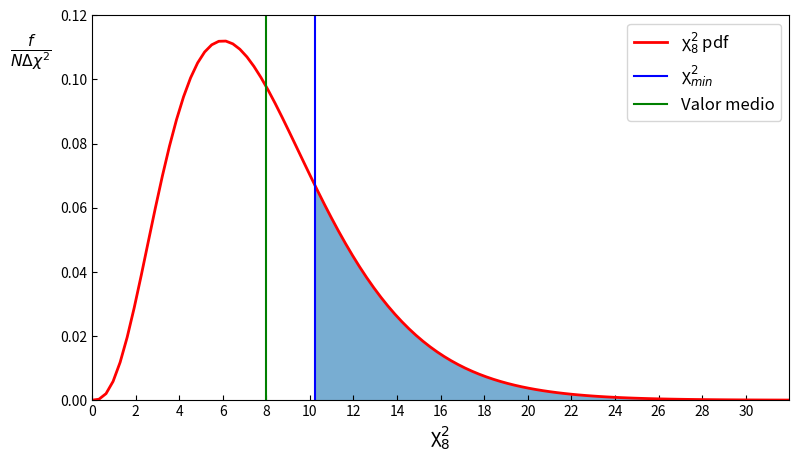

The matplotlib source for this figure:
import numpy as np
from numpy import random
from scipy.optimize import curve_fit
import matplotlib.pyplot as plt
from scipy.stats import chi2

def lineal(x,m,b):
	return m*x+b

def coef_determinacion(x,y,m,b):
	R2=1-sum((y-m*x-b)**2)/sum((y-np.mean(y))**2)
	return R2

def ajustelineal(x,y,dy):
	w=1/dy**2
	SX=np.sum(x*w)
	SY=np.sum(w*y)
	SX2=np.sum(w*(x**2))
	SXY=np.sum(w*x*y)
	SW=np.sum(w)
	Xmed=SX/SW
	Ymed=SY/SW
	Varx=SX2/SW-Xmed**2
	delta=(SW**2)*Varx
	m=(SXY*SW-SX*SY)/delta
	b=(SX2*SY-SX*SXY)/delta
	Varm=np.sum(w*((y-m*x-b)**2))/((len(x)-2)*SW*Varx )
	Varb=Varm * SX2 / SW
	R2=1-sum((y-m*x-b)**2)/sum((y-np.mean(y))**2)#coeficiente de indeterminacion
	return m,b,Varm,Varb, R2

def chicuadrado(x,y,dy,m,b):
	w=1/dy**2
	chicuadrado=np.sum(w*(y-m*x-b)**2)
	return chicuadrado

def ajustes_graf(x,y,dy,m,b,varm,varb):
	ajuste_lb = 'm = (' + str(round(m,2)) + ' \xB1 ' + str(round(np.sqrt(varm),2)) + ') k$\\Omega$  b = (' + str(round(b,2)) + ' \xB1 ' + str(round(np.sqrt(varb),2)) + ') V'
	archivo_nombre = 'ohm_con_ajuste_' + str(j)+'.png'
	titled = 'R^{2} = ' + str(round(R2))
	plt.figure(1,figsize=(9,5))
	plt.errorbar(x,y,yerr=dy,marker='h',markersize=4, ls='None', color='b', label='Datos')
	plt.plot(x,m*x+b,color='red', label=ajuste_lb)
	plt.tick_params(direction='in')
	plt.xlabel("I [mA]",fontsize=16)
	plt.ylabel("$V_{R}$ [V]",fontsize=16)
	plt.legend(fontsize=12, loc= 4)
	plt.grid(linestyle='--', linewidth=1)
	plt.xlim([0,n+1])
	plt.ylim([-0.5,n+1])
	plt.savefig(archivo_nombre)
	plt.show(block=False)
	plt.title(titled)
	plt.pause(0.5)
	plt.close()

def histo_graf():
	archivo_nombre = 'histo_chi2_ohm_' + str(j)+'.png'
	title = 'N = ' + str(j)
	plt.figure(2,figsize=(9,5))
	plt.hist(chicuad_h, bins=25,density=True,color='green', label='Muestreo')
	plt.plot(Xi_chi2,ajustechi2(Xi_chi2,n-2),color='red', label='pdf')
	plt.legend(fontsize=12, loc= 1)
	plt.xlim([0,4*(n-2)])
	#plt.ylim([0,0.25])
	plt.xlabel("χ$^{2}_{ν}$ ",fontsize=14)
	plt.ylabel("$\\frac{f}{N\\Delta χ^{2}}$ ",fontsize=16, rotation = 0, labelpad=20,y=0.85)
	plt.title(title)
	plt.show(block=False)
	plt.savefig(archivo_nombre)
	plt.pause(0.1)
	plt.close()

def ajustechi2(x,k):
	return chi2.pdf(x,k)

N=1								#Tamaño de la muestra del histograma de Chi-Cuadrado
n=10							#cantidad de valores de corriente inyectados al circuito
corriente=np.linspace(1,n,n)	#[mA]
R=1.0							#[kOhm]
#VR=np.array([])
VR=R*corriente					#esperanza de la variable aleatoria "caída de tensión en el resistor"
dVR=np.zeros(n)+0.2				#incerteza en la medición de VR
VRmed=np.zeros(n)				#Montecarlo de VR
VRmed2=np.zeros(n)				#Rotación de VRmed
chicuad_h = []					#histograma de Chicuadrado

Xi_chi2=np.linspace(0,4*(n-2),100) #realización de la v.a. chi2,gl(n-2)

#Simulo N mediciones con n datos cada una y en cada caso obtengo el ajuste lineal por cuadrados mínimos
#Guardo en un array el minimo de chicuadrado de cada ajuste para hacer un histograma
"""for j in range(N):
	for i in range(n):
		VRmed[i]=random.normal(VR[i],dVR[i])

	m, b, varm, varb , R2 = ajustelineal(corriente,VRmed,dVR)
	ajustes_graf()
	chicuad_h.append(chicuadrado(corriente,VRmed,dVR,m,b))
	
	#if j%10 == 0:	histo_graf()"""

#Una medición
for i in range(n):
	VRmed[i]=random.normal(VR[i],dVR[i])

#print(VRmed)
j=0
m, b, varm, varb , R2 = ajustelineal(corriente,VRmed,dVR)
ajustes_graf(corriente,VRmed,dVR,m,b,varm,varb)
#print(m,b, R2)
pvalor=1-chi2.cdf(chicuadrado(corriente,VRmed,dVR,m,b),n-2)
print(pvalor)
print(chicuadrado(corriente,VRmed,dVR,m,b))

#print(chi2.sf(chicuadrado(corriente,VRmed,dVR,m,b),n-2))
promedio=chi2.mean(n-2)
mediana=chi2.median(n-2)
varianza=chi2.var(n-2)
desvest=chi2.std(n-2)
#Display
plt.figure(2,figsize=(9,5))
x = np.linspace(chi2.ppf(0.01, n-2),chi2.ppf(0.99, n-2), 100)
plt.ylim([0,0.12])
plt.xlim([0,4*(n-2)])
plt.plot(Xi_chi2, chi2.pdf(Xi_chi2, n-2), scaley = False, color='red', lw=2, label='χ$^{2}_{8}$ pdf')
px=np.linspace(chicuadrado(corriente,VRmed,dVR,m,b),30,100)
plt.fill_between(px, chi2.pdf(px, n-2) , alpha = 0.6)
plt.xticks(np.arange(0, 4*(n-2), 2))
plt.tick_params(direction="in")
plt.axvline(x = chicuadrado(corriente,VRmed,dVR,m,b), color = 'b', label = 'χ$^{2}_{min}$')#, ymin=0.0, ymax=vlyuplim
plt.axvline(x = promedio, color = 'green', label = 'Valor medio')
plt.legend(fontsize=12, loc= 1)
plt.xlabel("χ$^{2}_{8}$ ",fontsize=14)
plt.ylabel("$\\frac{f}{N\\Delta χ^{2}}$ ",fontsize=16, rotation = 0, labelpad=20,y=0.85)
plt.savefig('chi2pdf_pvalor' + '.png')
plt.show()

#histo_graf()

#print(coef_determinacion(corriente,VRmed,m,b))
#print(chicuad_h)
popt, pcov = curve_fit(lineal,corriente,VRmed,sigma=dVR, absolute_sigma=True)
#print(popt, pcov)